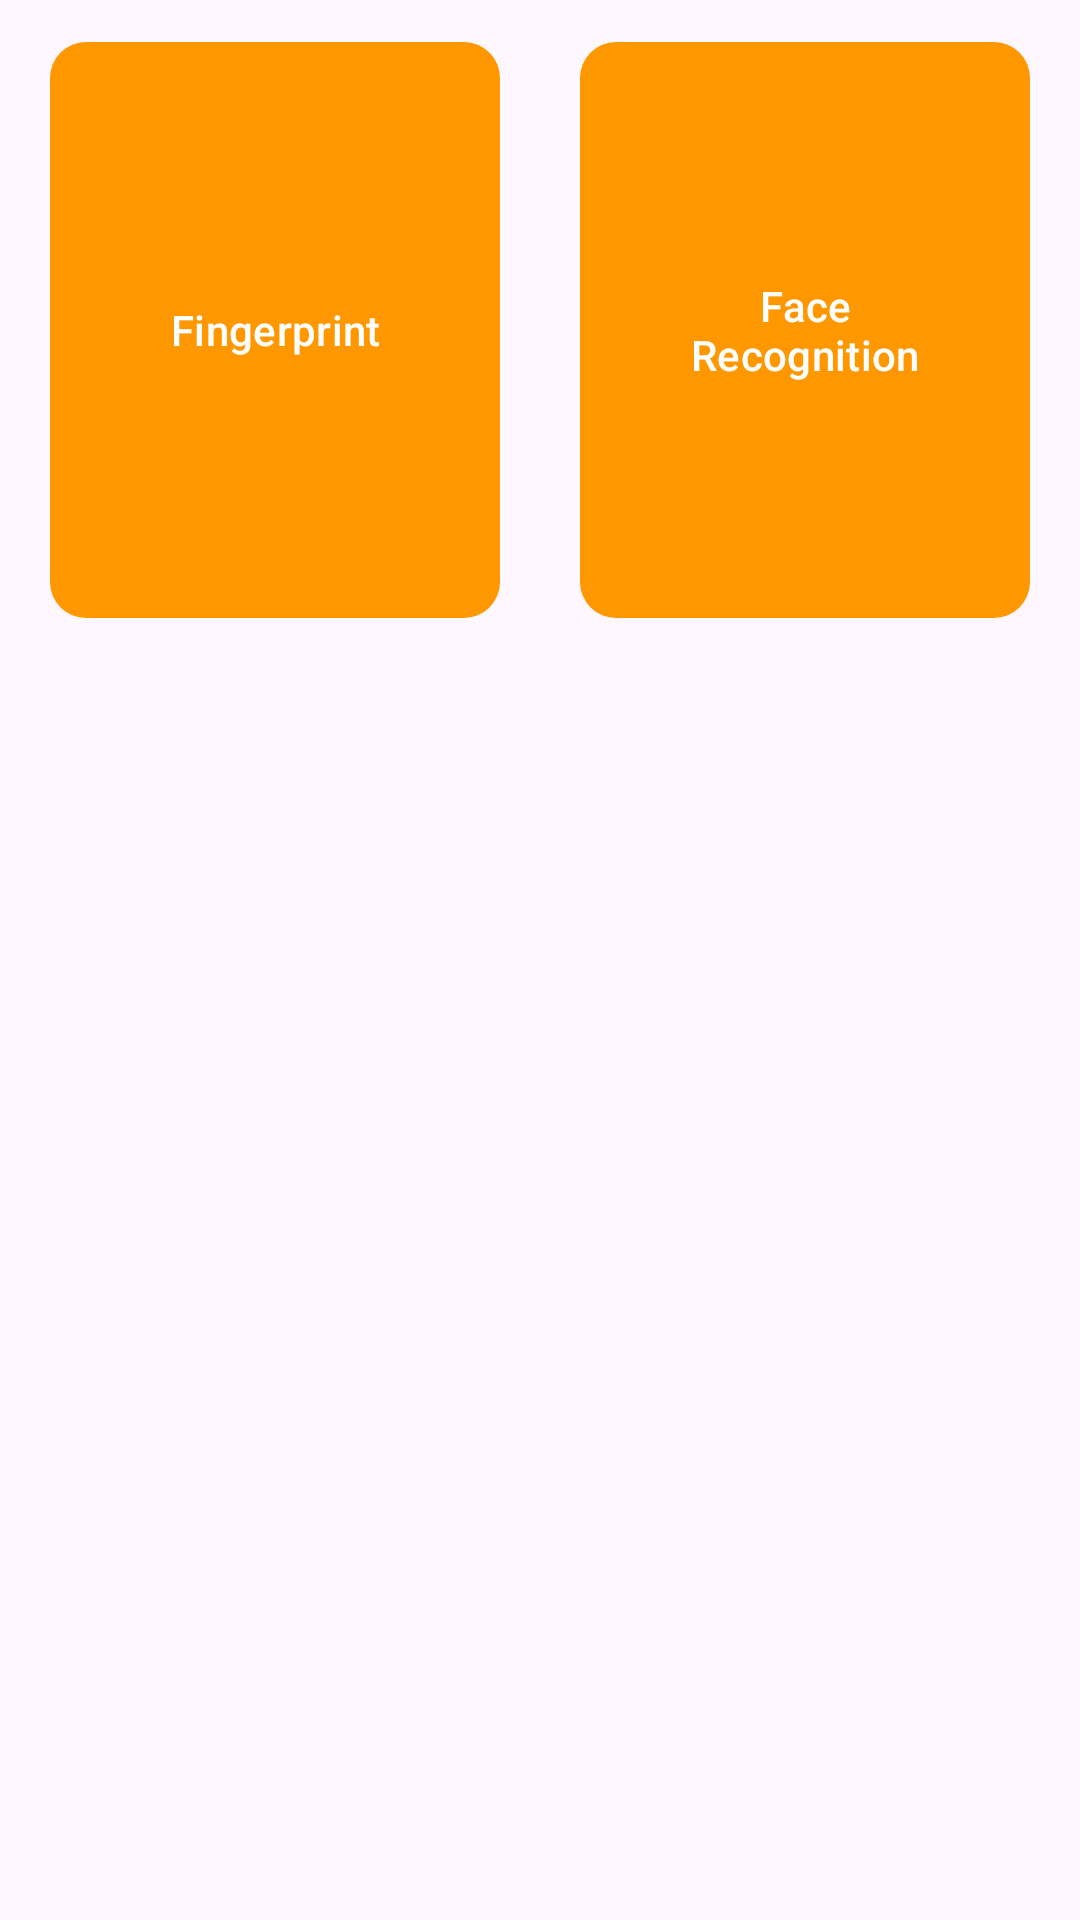

This screen was rendered from an Android layout file. Write that file and the resources it references.
<!-- AndroidManifest.xml: application theme Theme.AccessBank -->
<!-- res/layout/layout_select_verification_step.xml -->
<?xml version="1.0" encoding="utf-8"?>
<androidx.constraintlayout.widget.ConstraintLayout xmlns:android="http://schemas.android.com/apk/res/android"
    xmlns:app="http://schemas.android.com/apk/res-auto"
    android:layout_width="wrap_content"
    android:layout_height="wrap_content">

    <com.google.android.material.button.MaterialButton
        android:id="@+id/card_fingerprint"
        android:layout_width="150dp"
        android:layout_height="200dp"
        android:layout_margin="10dp"
        android:padding="20dp"
        android:text="Fingerprint"
        app:icon="@drawable/baseline_fingerprint_24"
        app:iconGravity="top"
        app:iconSize="100dp"
        app:layout_constraintEnd_toStartOf="@id/card_face_detection"
        app:layout_constraintStart_toStartOf="parent"
        app:layout_constraintTop_toTopOf="parent"
        app:shapeAppearance="@style/shapeAppearanceRoundedMedium" />

    <com.google.android.material.button.MaterialButton
        android:id="@+id/card_face_detection"
        android:layout_width="150dp"
        android:layout_height="200dp"
        android:layout_margin="10dp"
        android:padding="20dp"
        android:text="Face Recognition"
        app:icon="@drawable/baseline_tag_faces_24"
        app:iconGravity="top"
        app:iconSize="100dp"
        app:layout_constraintEnd_toEndOf="parent"
        app:layout_constraintStart_toEndOf="@id/card_fingerprint"
        app:layout_constraintTop_toTopOf="parent"
        app:shapeAppearance="@style/shapeAppearanceRoundedMedium" />
</androidx.constraintlayout.widget.ConstraintLayout>
<!-- resources referenced by this layout -->
<resources>
  <style name="shapeAppearanceRoundedMedium" parent="@style/ShapeAppearance.Material3.Corner.Medium">
      </style>
  <style name="Theme.AccessBank" parent="Theme.Material3.Light.NoActionBar">
          
          <item name="colorPrimary">@color/orange_background</item>
          <item name="colorPrimaryVariant">@color/grey</item>
          <item name="colorOnPrimary">@color/white</item>
          <item name="backgroundColor">@color/green_dark</item>
          
          <item name="colorSecondary">@color/teal_200</item>
          <item name="colorSecondaryVariant">@color/teal_700</item>
          <item name="colorOnSecondary">@color/black</item>
          
          <item name="android:statusBarColor">?attr/colorPrimaryVariant</item>
          
      </style>
  <color name="orange_background">#FF9800</color>
  <color name="grey">#818181</color>
  <color name="white">#FFFFFFFF</color>
  <color name="green_dark">#A4C519</color>
  <color name="teal_200">#FF03DAC5</color>
  <color name="teal_700">#FF018786</color>
  <color name="black">#FF000000</color>
</resources>
